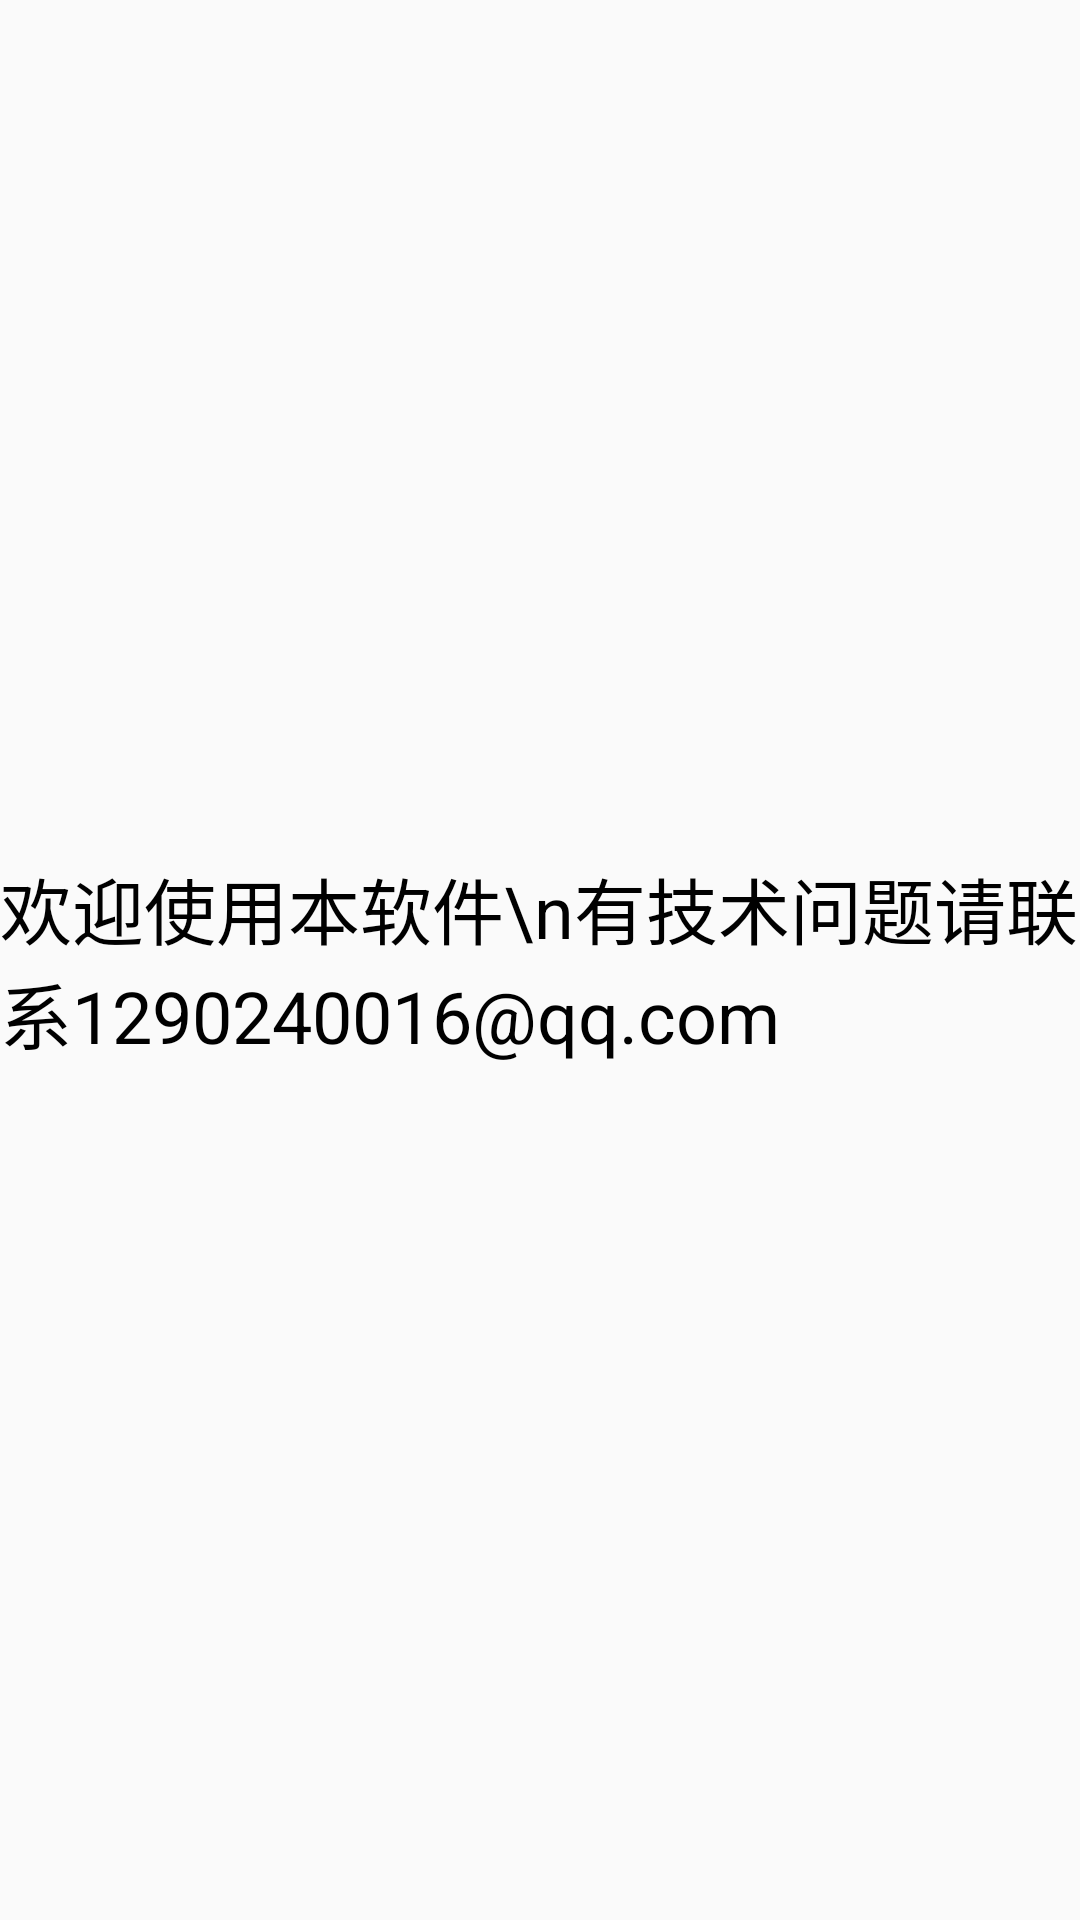

This screen was rendered from an Android layout file. Write that file and the resources it references.
<!-- AndroidManifest.xml: application theme AppTheme -->
<!-- res/layout/activity_sign.xml -->
<?xml version="1.0" encoding="utf-8"?>
<FrameLayout xmlns:android="http://schemas.android.com/apk/res/android"
    xmlns:tools="http://schemas.android.com/tools"
    android:layout_width="match_parent"
    android:layout_height="match_parent"
    tools:context=".ui.SignActivity">

    <TextView
        android:layout_width="wrap_content"
        android:layout_height="wrap_content"
        android:layout_gravity="center"
        android:text="欢迎使用本软件\n有技术问题请联系1290240016@qq.com"
        android:textColor="@android:color/black"
        android:textSize="24sp" />
</FrameLayout>
<!-- resources referenced by this layout -->
<resources>
  <style name="AppTheme" parent="Theme.AppCompat.Light.DarkActionBar">
          
          <item name="colorPrimary">@color/colorPrimary</item>
          <item name="colorPrimaryDark">@color/colorPrimaryDark</item>
          <item name="colorAccent">@color/colorAccent</item>
      </style>
  <color name="colorPrimary">#697CE6</color>
  <color name="colorPrimaryDark">#7686E3</color>
  <color name="colorAccent">#FF4081</color>
</resources>
